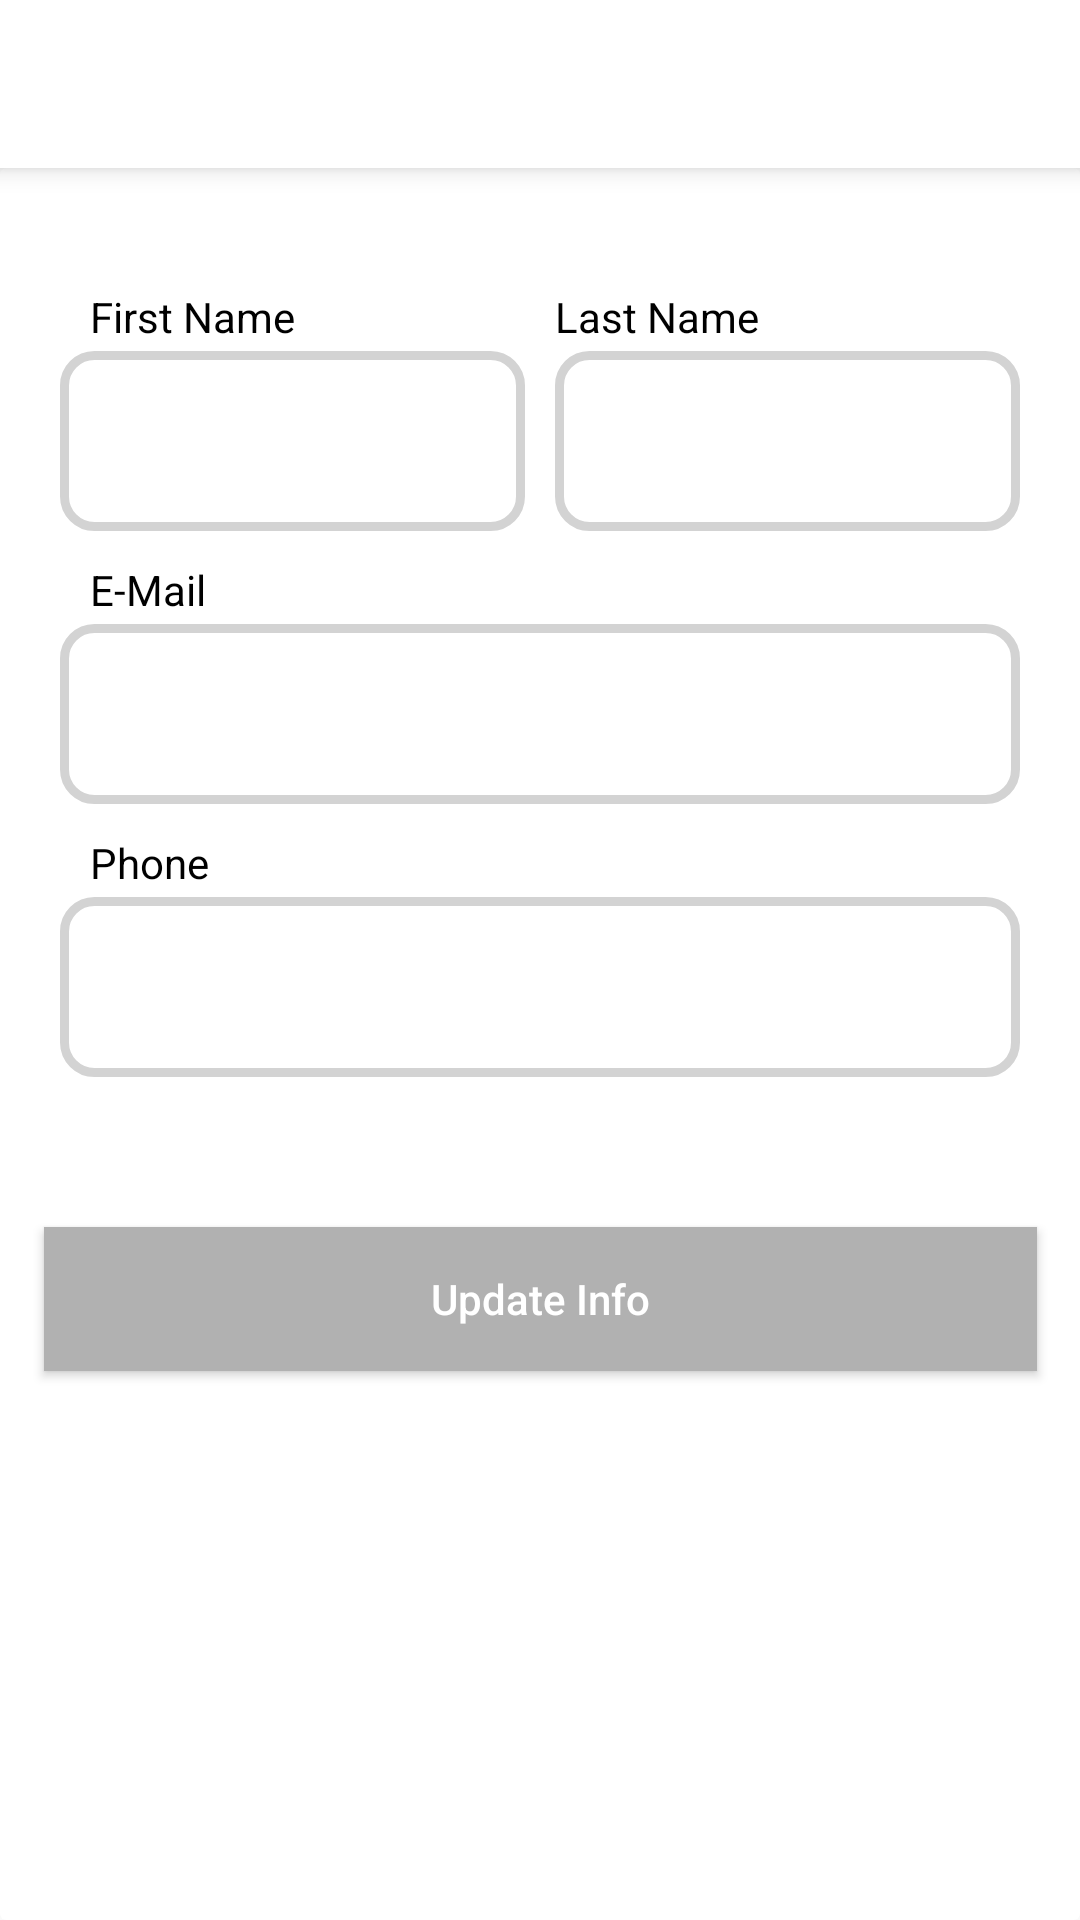

Android layout source for this screen:
<!-- AndroidManifest.xml: application theme Theme.Alsess -->
<!-- res/layout/fragment_user_info.xml -->
<?xml version="1.0" encoding="utf-8"?>
<androidx.constraintlayout.widget.ConstraintLayout
    xmlns:android="http://schemas.android.com/apk/res/android"
    xmlns:app="http://schemas.android.com/apk/res-auto"
    xmlns:tools="http://schemas.android.com/tools"
    android:layout_width="match_parent"
    android:layout_height="match_parent"
    tools:context=".view.fragment.UserInfoFragment">

    <ProgressBar
        android:id="@+id/fragmentUserInfoPgb"
        style="@style/ProgressBar"
        android:layout_width="wrap_content"
        android:layout_height="wrap_content"
        android:elevation="5dp"
        android:visibility="gone"
        app:layout_constraintBottom_toBottomOf="@+id/fragmentUserInfoCv"
        app:layout_constraintEnd_toEndOf="parent"
        app:layout_constraintStart_toStartOf="parent"
        app:layout_constraintTop_toTopOf="@+id/fragmentUserInfoCv" />

    <androidx.cardview.widget.CardView
        android:id="@+id/fragmentUserInfoCv"
        android:layout_width="0dp"
        android:layout_height="0dp"
        app:cardElevation="0dp"
        app:cardMaxElevation="0dp"
        app:layout_constraintBottom_toBottomOf="parent"
        app:layout_constraintEnd_toEndOf="parent"
        app:layout_constraintStart_toStartOf="parent"
        app:layout_constraintTop_toBottomOf="@+id/fragmentUserInfoToolbar">

        <androidx.constraintlayout.widget.ConstraintLayout
            android:layout_width="match_parent"
            android:layout_height="match_parent">

            <Button
                android:id="@+id/fragmentUserInfoBtnUpdateInfo"
                android:layout_width="331dp"
                android:layout_height="wrap_content"
                android:layout_marginStart="40dp"
                android:layout_marginTop="50dp"
                android:layout_marginEnd="40dp"
                android:background="@color/grey"
                android:text="@string/update_info"
                android:textAllCaps="false"
                android:textColor="@color/white"
                app:layout_constraintEnd_toEndOf="parent"
                app:layout_constraintStart_toStartOf="parent"
                app:layout_constraintTop_toBottomOf="@+id/fragmentUserInfoEdtPhone" />

            <TextView
                android:id="@+id/fragmentUserInfoTxvLastNameTittle"
                android:layout_width="wrap_content"
                android:layout_height="wrap_content"
                android:layout_marginStart="10dp"
                android:text="@string/last_name"
                android:textColor="@color/black"
                app:layout_constraintBottom_toBottomOf="@+id/fragmentUserInfoTxvNameTittle"
                app:layout_constraintStart_toEndOf="@+id/fragmentUserInfoEdtName" />

            <EditText
                android:id="@+id/fragmentUserInfoEdtName"
                android:layout_width="0dp"
                android:layout_height="60dp"
                android:layout_marginStart="20dp"
                android:layout_marginTop="2dp"
                android:layout_marginEnd="5dp"
                android:background="@drawable/edittext_selector"
                android:ems="10"
                android:inputType="textPersonName"
                android:maxLength="50"
                android:paddingStart="10dp"
                app:layout_constraintEnd_toStartOf="@+id/fragmentUserInfoEdtLastName"
                app:layout_constraintStart_toStartOf="parent"
                app:layout_constraintTop_toBottomOf="@+id/fragmentUserInfoTxvNameTittle"
                tools:ignore="NotSibling" />

            <TextView
                android:id="@+id/fragmentUserInfoTxvEmailTittle"
                android:layout_width="wrap_content"
                android:layout_height="wrap_content"
                android:layout_marginStart="10dp"
                android:layout_marginTop="10dp"
                android:text="@string/email"
                android:textColor="@color/black"
                app:layout_constraintStart_toStartOf="@+id/fragmentUserInfoTxvEmail"
                app:layout_constraintTop_toBottomOf="@+id/fragmentUserInfoEdtName" />

            <TextView
                android:id="@+id/fragmentUserInfoTxvEmail"
                android:layout_width="0dp"
                android:layout_height="60dp"
                android:layout_marginStart="20dp"
                android:layout_marginTop="2dp"
                android:layout_marginEnd="20dp"
                android:background="@drawable/edittext_shape"
                android:gravity="center"
                android:paddingStart="10dp"
                android:textAlignment="textStart"
                android:textSize="18sp"
                app:layout_constraintEnd_toEndOf="parent"
                app:layout_constraintStart_toStartOf="parent"
                app:layout_constraintTop_toBottomOf="@+id/fragmentUserInfoTxvEmailTittle" />

            <EditText
                android:id="@+id/fragmentUserInfoEdtPhone"
                android:layout_width="0dp"
                android:layout_height="60dp"
                android:layout_marginStart="20dp"
                android:layout_marginTop="2dp"
                android:layout_marginEnd="20dp"
                android:background="@drawable/edittext_selector"
                android:ems="10"
                android:inputType="number"
                android:maxLength="15"
                android:paddingStart="10dp"
                app:layout_constraintEnd_toEndOf="parent"
                app:layout_constraintStart_toStartOf="parent"
                app:layout_constraintTop_toBottomOf="@+id/fragmentUserInfoTxvPhoneTittle" />

            <TextView
                android:id="@+id/fragmentUserInfoTxvPhoneTittle"
                android:layout_width="wrap_content"
                android:layout_height="wrap_content"
                android:layout_marginStart="10dp"
                android:layout_marginTop="10dp"
                android:text="@string/phone"
                android:textColor="@color/black"
                app:layout_constraintStart_toStartOf="@+id/fragmentUserInfoEdtPhone"
                app:layout_constraintTop_toBottomOf="@+id/fragmentUserInfoTxvEmail" />

            <EditText
                android:id="@+id/fragmentUserInfoEdtLastName"
                android:layout_width="0dp"
                android:layout_height="60dp"
                android:layout_marginStart="5dp"
                android:layout_marginTop="2dp"
                android:layout_marginEnd="20dp"
                android:background="@drawable/edittext_selector"
                android:ems="10"
                android:inputType="textPersonName"
                android:maxLength="50"
                android:paddingStart="10dp"
                app:layout_constraintEnd_toEndOf="parent"
                app:layout_constraintStart_toEndOf="@+id/fragmentUserInfoEdtName"
                app:layout_constraintTop_toBottomOf="@+id/fragmentUserInfoTxvLastNameTittle" />

            <TextView
                android:id="@+id/fragmentUserInfoTxvNameTittle"
                android:layout_width="wrap_content"
                android:layout_height="wrap_content"
                android:layout_marginStart="10dp"
                android:layout_marginTop="40dp"
                android:text="@string/first_name"
                android:textColor="@color/black"
                app:layout_constraintStart_toStartOf="@+id/fragmentUserInfoEdtName"
                app:layout_constraintTop_toTopOf="parent" />
        </androidx.constraintlayout.widget.ConstraintLayout>
    </androidx.cardview.widget.CardView>

    <androidx.appcompat.widget.Toolbar
        android:id="@+id/fragmentUserInfoToolbar"
        android:layout_width="match_parent"
        android:layout_height="wrap_content"
        android:background="?attr/colorPrimary"
        android:elevation="5dp"
        android:minHeight="?attr/actionBarSize"
        android:theme="?attr/actionBarTheme"
        app:titleTextColor="@color/light_black"
        tools:layout_editor_absoluteX="1dp"
        app:titleTextAppearance="@style/Toolbar.TitleText"
        tools:ignore="MissingConstraints" />

</androidx.constraintlayout.widget.ConstraintLayout>
<!-- resources referenced by this layout -->
<resources>
  <color name="black">#FF000000</color>
  <color name="grey">#B1B1B1</color>
  <color name="light_black">#454545</color>
  <color name="white">#FFFFFFFF</color>
  <!-- drawable edittext_selector (drawable) -->
  <?xml version="1.0" encoding="utf-8"?>
  <selector xmlns:android="http://schemas.android.com/apk/res/android">
      <item android:drawable="@drawable/edittext_size_shape"
          android:state_focused="true"/>
      <item android:drawable="@drawable/edittext_shape"/>
  </selector>
  <!-- drawable edittext_shape (drawable) -->
  <?xml version="1.0" encoding="utf-8"?>
  <shape
      xmlns:android="http://schemas.android.com/apk/res/android"
      android:shape="rectangle" >
  <stroke
      android:width="3dp"
      android:color="@color/edit_text"/>
  <corners
      android:radius="10dp"/>
  </shape>
  <string name="email">E-Mail</string>
  <string name="first_name">First Name</string>
  <string name="last_name">Last Name</string>
  <string name="phone">Phone</string>
  <string name="update_info">Update Info</string>
  <style name="ProgressBar" parent="Widget.AppCompat.ProgressBar">
          <item name="android:indeterminateTint">@color/general_application_color</item>
      </style>
  <style name="Toolbar.TitleText" parent="TextAppearance.Widget.AppCompat.Toolbar.Title">
          <item name="android:textSize">16sp</item>
      </style>
  <style name="Theme.Alsess" parent="Theme.AppCompat.DayNight.DarkActionBar">
          
          <item name="colorPrimary">@color/white</item>
          <item name="colorPrimaryVariant">@color/primary_variant</item>
          <item name="colorOnPrimary">@color/white</item>
          
          <item name="colorSecondary">@color/teal_200</item>
          <item name="colorSecondaryVariant">@color/teal_700</item>
          <item name="colorOnSecondary">@color/black</item>
          
          <item name="android:statusBarColor">?attr/colorPrimaryVariant</item>
          
          <item name="windowActionBar">false</item>
          <item name="windowNoTitle">true</item>
      </style>
  <!-- drawable edittext_size_shape (drawable) -->
  <?xml version="1.0" encoding="utf-8"?>
  <shape
      xmlns:android="http://schemas.android.com/apk/res/android"
      android:shape="rectangle">
      <stroke
          android:width="3dp"
          android:color="@color/general_application_color" />
      <corners
          android:radius="10dp" />
  </shape>
  <color name="edit_text">#D3D3D3</color>
  <color name="general_application_color">#FF8C00</color>
  <color name="primary_variant">#C5C5C5</color>
  <color name="teal_200">#FF03DAC5</color>
  <color name="teal_700">#FF018786</color>
</resources>
